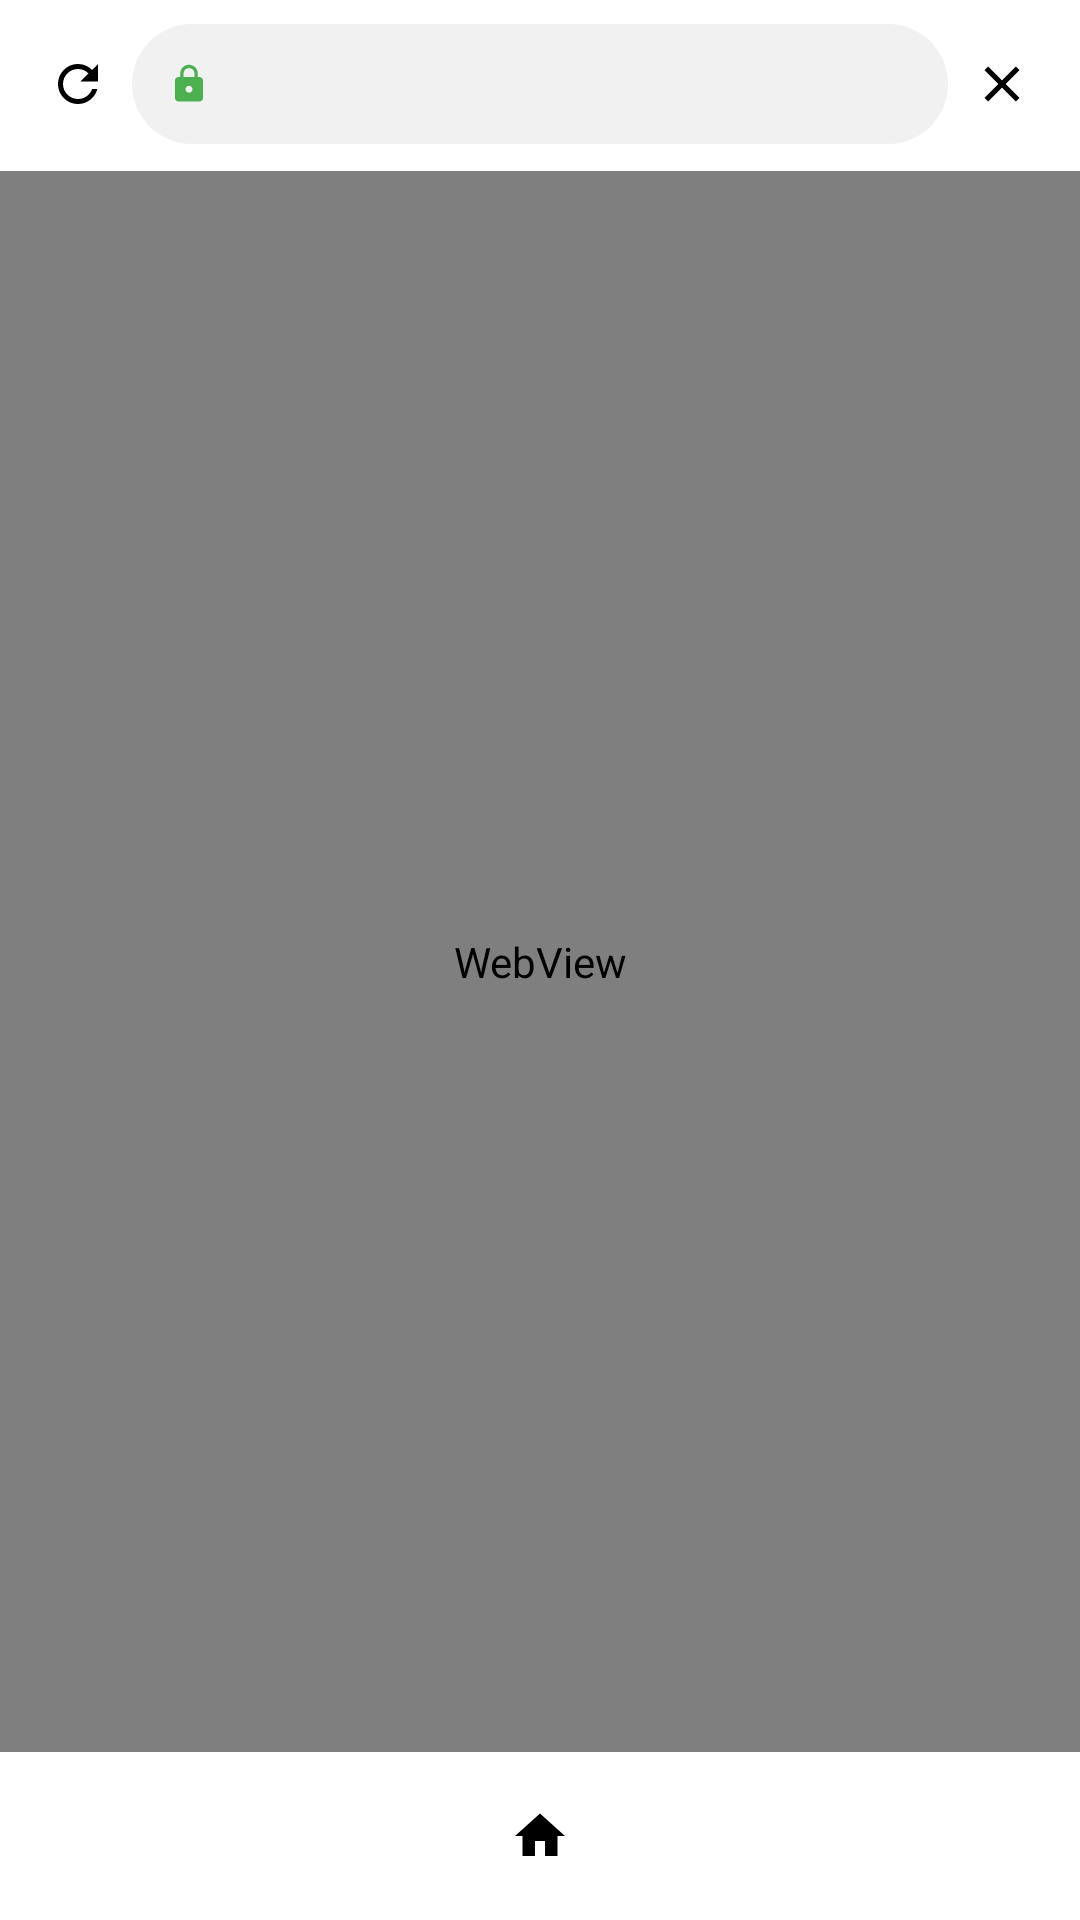

The Android layout XML behind this screen, and the referenced resources:
<!-- AndroidManifest.xml: application theme Theme.Material3.Light.NoActionBar -->
<!-- res/layout/fragment_browser.xml -->
<?xml version="1.0" encoding="utf-8"?>
<LinearLayout xmlns:android="http://schemas.android.com/apk/res/android"
    xmlns:app="http://schemas.android.com/apk/res-auto"
    android:layout_width="match_parent"
    android:layout_height="match_parent"
    android:orientation="vertical"
    android:background="@color/card">

    
    <LinearLayout
        android:id="@+id/toolbar_browser"
        android:layout_width="match_parent"
        android:layout_height="wrap_content"
        android:orientation="horizontal"
        android:gravity="center_vertical"
        android:padding="8dp"
        android:background="@color/card">

        <ImageView
            android:id="@+id/btn_forward"
            android:layout_width="36dp"
            android:layout_height="36dp"
            android:padding="8dp"
            android:visibility="gone"
            android:src="@drawable/ic_forward" />

        <ImageView
            android:id="@+id/btn_refresh"
            android:layout_width="36dp"
            android:layout_height="36dp"
            android:padding="8dp"
            android:src="@drawable/ic_refresh" />

        <LinearLayout
            android:layout_width="0dp"
            android:layout_height="40dp"
            android:layout_weight="1"
            android:orientation="horizontal"
            android:gravity="center_vertical"
            android:background="@drawable/bg_urlbar"
            android:paddingStart="12dp"
            android:paddingEnd="12dp">

            <ImageView
                android:layout_width="14dp"
                android:layout_height="14dp"
                android:src="@drawable/ic_lock"
                app:tint="#4CAF50" />

            <TextView
                android:id="@+id/tv_url"
                android:layout_width="0dp"
                android:layout_height="wrap_content"
                android:layout_weight="1"
                android:layout_marginStart="8dp"
                android:textColor="#333333"
                android:textSize="13sp"
                android:maxLines="1"
                android:ellipsize="middle" />
        </LinearLayout>

        <ImageView
            android:id="@+id/btn_close_browser"
            android:layout_width="36dp"
            android:layout_height="36dp"
            android:padding="8dp"
            android:src="@drawable/ic_close" />
    </LinearLayout>

    <View
        android:layout_width="match_parent"
        android:layout_height="1dp"
        android:background="@color/divider" />

    
    <FrameLayout
        android:layout_width="match_parent"
        android:layout_height="0dp"
        android:layout_weight="1">

        <WebView
            android:id="@+id/webview"
            android:layout_width="match_parent"
            android:layout_height="match_parent" />

        <ProgressBar
            android:id="@+id/pb_page"
            style="?android:attr/progressBarStyleHorizontal"
            android:layout_width="match_parent"
            android:layout_height="3dp"
            android:progressDrawable="@drawable/bg_page_progress"
            android:visibility="gone" />

        
        <com.google.android.material.floatingactionbutton.FloatingActionButton
            android:id="@+id/fab_download"
            android:layout_width="wrap_content"
            android:layout_height="wrap_content"
            android:layout_gravity="bottom|end"
            android:layout_margin="16dp"
            android:src="@drawable/ic_download_white"
            android:contentDescription="@string/download"
            app:backgroundTint="@color/red_accent"
            android:visibility="gone" />

        <TextView
            android:id="@+id/tv_detect_hint"
            android:layout_width="wrap_content"
            android:layout_height="wrap_content"
            android:layout_gravity="bottom|end"
            android:layout_marginEnd="12dp"
            android:layout_marginBottom="84dp"
            android:background="@drawable/bg_tooltip"
            android:paddingStart="10dp"
            android:paddingEnd="10dp"
            android:paddingTop="6dp"
            android:paddingBottom="6dp"
            android:text="@string/video_detected"
            android:textColor="@color/white"
            android:textSize="11sp"
            android:visibility="gone" />
    </FrameLayout>

    
    <LinearLayout
        android:id="@+id/bottom_bar"
        android:layout_width="match_parent"
        android:layout_height="wrap_content"
        android:orientation="horizontal"
        android:paddingTop="8dp"
        android:paddingBottom="8dp"
        android:background="@color/card">

        <ImageView
            android:id="@+id/btn_bar_forward"
            android:layout_width="0dp"
            android:layout_height="40dp"
            android:layout_weight="1"
            android:padding="10dp"
            android:visibility="gone"
            android:src="@drawable/ic_forward" />
        <ImageView
            android:id="@+id/btn_bar_home"
            android:layout_width="0dp"
            android:layout_height="40dp"
            android:layout_weight="1"
            android:padding="10dp"
            android:src="@drawable/ic_home" />
        <ImageView
            android:id="@+id/btn_bar_tabs"
            android:layout_width="0dp"
            android:layout_height="40dp"
            android:layout_weight="1"
            android:padding="10dp"
            android:src="@drawable/ic_tabs"
            android:visibility="gone" />
        <ImageView
            android:id="@+id/btn_bar_more"
            android:layout_width="0dp"
            android:layout_height="40dp"
            android:layout_weight="1"
            android:padding="10dp"
            android:src="@drawable/ic_more"
            android:visibility="gone" />
    </LinearLayout>
</LinearLayout>
<!-- resources referenced by this layout -->
<resources>
  <color name="card">#FFFFFF</color>
  <color name="red_accent">#E62117</color>
  <color name="white">#FFFFFF</color>
  <!-- drawable bg_tooltip (drawable) -->
  <?xml version="1.0" encoding="utf-8"?>
  <shape xmlns:android="http://schemas.android.com/apk/res/android"
      android:shape="rectangle">
      <corners android:radius="8dp" />
      <solid android:color="#BF000000" />
  </shape>
  <!-- drawable bg_urlbar (drawable) -->
  <?xml version="1.0" encoding="utf-8"?>
  <shape xmlns:android="http://schemas.android.com/apk/res/android"
      android:shape="rectangle">
      <corners android:radius="20dp" />
      <solid android:color="#F1F1F1" />
  </shape>
  <!-- drawable ic_close (drawable) -->
  <vector xmlns:android="http://schemas.android.com/apk/res/android"
      android:width="24dp" android:height="24dp"
      android:viewportWidth="24" android:viewportHeight="24">
      <path android:fillColor="#000000"
          android:pathData="M19,6.41L17.59,5 12,10.59 6.41,5 5,6.41 10.59,12 5,17.59 6.41,19 12,13.41 17.59,19 19,17.59 13.41,12z" />
  </vector>
  <!-- drawable ic_download_white (drawable) -->
  <vector xmlns:android="http://schemas.android.com/apk/res/android"
      android:width="24dp" android:height="24dp"
      android:viewportWidth="24" android:viewportHeight="24">
      <path android:fillColor="#FFFFFF"
          android:pathData="M19,9h-4V3H9v6H5l7,7 7,-7zM5,18v2h14v-2H5z" />
  </vector>
  <!-- drawable ic_forward (drawable) -->
  <vector xmlns:android="http://schemas.android.com/apk/res/android"
      android:width="24dp" android:height="24dp"
      android:viewportWidth="24" android:viewportHeight="24">
      <path android:fillColor="#000000"
          android:pathData="M12,4l-1.41,1.41L16.17,11H4v2h12.17l-5.58,5.59L12,20l8,-8z" />
  </vector>
  <!-- drawable ic_home (drawable) -->
  <vector xmlns:android="http://schemas.android.com/apk/res/android"
      android:width="24dp" android:height="24dp"
      android:viewportWidth="24" android:viewportHeight="24">
      <path android:fillColor="#000000"
          android:pathData="M10,20v-6h4v6h5v-8h3L12,3 2,12h3v8z" />
  </vector>
  <!-- drawable ic_more (drawable) -->
  <vector xmlns:android="http://schemas.android.com/apk/res/android"
      android:width="24dp" android:height="24dp"
      android:viewportWidth="24" android:viewportHeight="24">
      <path android:fillColor="#000000"
          android:pathData="M12,8c1.1,0 2,-0.9 2,-2s-0.9,-2 -2,-2 -2,0.9 -2,2 0.9,2 2,2zM12,10c-1.1,0 -2,0.9 -2,2s0.9,2 2,2 2,-0.9 2,-2 -0.9,-2 -2,-2zM12,16c-1.1,0 -2,0.9 -2,2s0.9,2 2,2 2,-0.9 2,-2 -0.9,-2 -2,-2z" />
  </vector>
  <!-- drawable ic_tabs (drawable) -->
  <vector xmlns:android="http://schemas.android.com/apk/res/android"
      android:width="24dp" android:height="24dp"
      android:viewportWidth="24" android:viewportHeight="24">
      <path android:fillColor="#000000"
          android:pathData="M4,4h4v4H4zM4,10h4v4H4zM4,16h4v4H4zM10,4h4v4h-4zM10,10h4v4h-4zM10,16h4v4h-4zM16,4h4v4h-4zM16,10h4v4h-4zM16,16h4v4h-4z" />
  </vector>
  <string name="download">Download</string>
  <string name="video_detected">Video detected — tap to download</string>
  <style name="Theme.Material3.Light.NoActionBar" parent="Theme.MaterialComponents.Light.NoActionBar">
          <item name="colorPrimary">@color/red_accent</item>
          <item name="colorPrimaryVariant">@color/red_accent</item>
          <item name="colorOnPrimary">@color/white</item>
          <item name="android:statusBarColor">@color/bg</item>
          <item name="android:windowLightStatusBar">true</item>
      </style>
  <color name="bg">#F8F8F8</color>
</resources>
